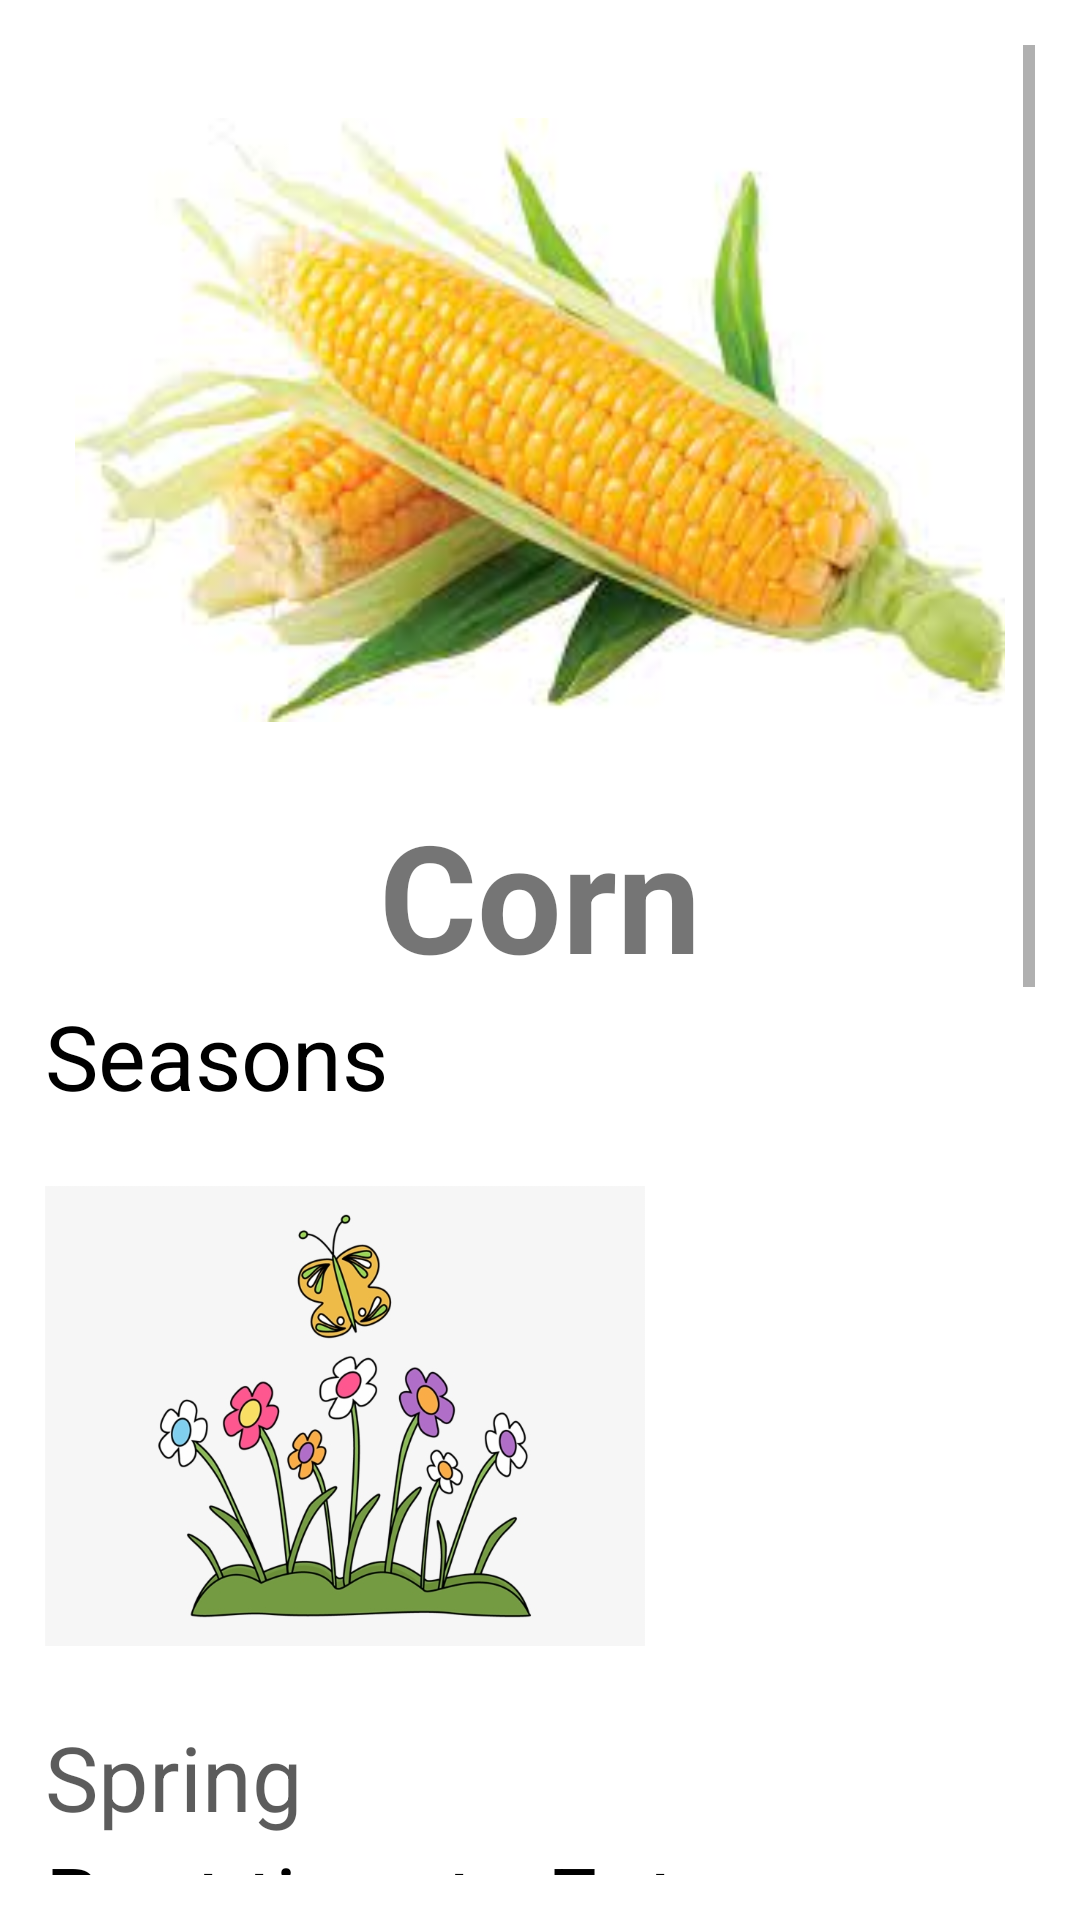

The Android layout XML behind this screen, and the referenced resources:
<!-- AndroidManifest.xml: application theme Theme.AyuCompanion -->
<!-- res/layout/fragment_corn.xml -->
<?xml version="1.0" encoding="utf-8"?>
<FrameLayout xmlns:android="http://schemas.android.com/apk/res/android"
    xmlns:tools="http://schemas.android.com/tools"
    android:layout_width="match_parent"
    android:layout_height="match_parent"
    tools:context=".food.Corn">
    <ScrollView
        android:layout_width="match_parent"
        android:layout_height="match_parent"
        android:layout_margin="15dp">
        <LinearLayout
            android:layout_width="match_parent"
            android:layout_height="wrap_content"
            android:orientation="vertical">
            <ImageView
                android:layout_width="match_parent"
                android:layout_height="230dp"
                android:src="@drawable/corn"
                android:layout_marginHorizontal="10dp"
                android:layout_marginVertical="10dp"/>

            <TextView
                android:layout_width="match_parent"
                android:layout_height="wrap_content"
                android:gravity="center"
                android:text="@string/corn"
                android:textSize="50dp"
                android:textStyle="bold" />
            <TextView
                android:id="@+id/textView18"
                android:layout_width="match_parent"
                android:layout_height="wrap_content"
                android:text="Seasons"
                android:textColor="#000000"
                android:textSize="30sp" />

            <LinearLayout
                android:layout_width="wrap_content"
                android:layout_height="wrap_content"
                android:orientation="horizontal">

                <ImageView
                    android:id="@+id/imageView10"
                    android:layout_width="200dp"
                    android:layout_height="200dp"
                    android:layout_weight="1"
                    android:src="@drawable/spring" />

            </LinearLayout>

            <LinearLayout
                android:layout_width="wrap_content"
                android:layout_height="wrap_content"
                android:layout_weight="1"
                android:orientation="horizontal">

                <TextView
                    android:id="@+id/textView53"
                    android:layout_width="match_parent"
                    android:layout_height="wrap_content"
                    android:layout_weight="1"
                    android:text="Spring"
                    android:textColor="#A3000000"
                    android:textSize="30sp" />

            </LinearLayout>

            <TextView
                android:id="@+id/textView20"
                android:layout_width="match_parent"
                android:layout_height="wrap_content"
                android:text="Best time to Eat"
                android:textColor="#000000"
                android:textSize="30sp" />

            <LinearLayout
                android:layout_width="match_parent"
                android:layout_height="match_parent"
                android:orientation="horizontal">

                <ImageView
                    android:id="@+id/imageView4"
                    android:layout_width="100dp"
                    android:layout_height="100dp"
                    android:layout_weight="1"
                    android:src="@drawable/breakfast"
                    tools:ignore="DuplicateIds" />

                <ImageView
                    android:id="@+id/imageView5"
                    android:layout_width="100dp"
                    android:layout_height="100dp"
                    android:layout_weight="1"
                    tools:ignore="DuplicateIds"
                    tools:src="@drawable/dinner" />

                <ImageView
                    android:id="@+id/imageView9"
                    android:layout_width="100dp"
                    android:layout_height="100dp"
                    android:layout_weight="1"
                    tools:ignore="DuplicateIds"
                    tools:src="@drawable/supper" />

                <ImageView
                    android:id="@+id/imageView7"
                    android:layout_width="100dp"
                    android:layout_height="100dp"
                    android:layout_weight="1"
                    tools:ignore="DuplicateIds"
                    tools:src="@drawable/lunch" />

            </LinearLayout>

            <LinearLayout
                android:layout_width="match_parent"
                android:layout_height="match_parent"
                android:orientation="horizontal">

                <TextView
                    android:id="@+id/textView31"
                    android:layout_width="match_parent"
                    android:layout_height="wrap_content"
                    android:layout_weight="1"
                    android:text="Breakfast"
                    android:textColor="#83000000"
                    android:textSize="24sp" />

                <TextView
                    android:id="@+id/textView32"
                    android:layout_width="match_parent"
                    android:layout_height="wrap_content"
                    android:layout_weight="1"
                    android:text=" Dinner"
                    android:textColor="#83000000"
                    android:textSize="30sp" />

                <TextView
                    android:id="@+id/textView35"
                    android:layout_width="match_parent"
                    android:layout_height="wrap_content"
                    android:layout_weight="1"
                    android:text=" Supper"
                    android:textColor="#83000000"
                    android:textSize="30sp" />

                <TextView
                    android:id="@+id/textView36"
                    android:layout_width="match_parent"
                    android:layout_height="wrap_content"
                    android:layout_weight="1"
                    android:text=" Lunch"
                    android:textColor="#83000000"
                    android:textSize="30sp" />
            </LinearLayout>

            <TextView
                android:id="@+id/textView30"
                android:layout_width="match_parent"
                android:layout_height="wrap_content"
                android:text="Properties"
                android:textColor="#000000"
                android:textSize="30sp" />

            <LinearLayout
                android:layout_width="match_parent"
                android:layout_height="match_parent"
                android:orientation="vertical"
                android:paddingLeft="20dp">

                <TextView
                    android:id="@+id/textView21"
                    android:layout_width="match_parent"
                    android:layout_height="wrap_content"
                    android:text="-Fibre"
                    android:textColor="#000000"
                    android:textSize="24sp"
                    tools:ignore="DuplicateIds" />

                <TextView
                    android:id="@+id/textView22"
                    android:layout_width="match_parent"
                    android:layout_height="wrap_content"
                    android:text="-Protein"
                    android:textColor="#000000"
                    android:textSize="24sp"
                    tools:ignore="DuplicateIds" />

                <TextView
                    android:id="@+id/textView23"
                    android:layout_width="match_parent"
                    android:layout_height="wrap_content"
                    android:text="-Folate"
                    android:textColor="#000000"
                    android:textSize="24sp" />

                <TextView
                    android:id="@+id/textView24"
                    android:layout_width="match_parent"
                    android:layout_height="wrap_content"
                    android:text="-Magnesium"
                    android:textColor="#000000"
                    android:textSize="24sp" />

                <TextView
                    android:id="@+id/textView26"
                    android:layout_width="match_parent"
                    android:layout_height="wrap_content"
                    android:text="-Potassium"
                    android:textColor="#000000"
                    android:textSize="24sp" />

                <TextView
                    android:id="@+id/textView27"
                    android:layout_width="match_parent"
                    android:layout_height="wrap_content"
                    android:text="-Vitamin C"
                    android:textColor="#000000"
                    android:textSize="24sp" />

                <TextView
                    android:id="@+id/textView56"
                    android:layout_width="match_parent"
                    android:layout_height="wrap_content"
                    android:text="-Vitamin B1"
                    android:textColor="#000000"
                    android:textSize="24sp" />

                <TextView
                    android:id="@+id/textView57"
                    android:layout_width="match_parent"
                    android:layout_height="wrap_content"
                    android:text="-Vitamin B9"
                    android:textColor="#000000"
                    android:textSize="24sp" />

            </LinearLayout>

            <TextView
                android:id="@+id/textView33"
                android:layout_width="match_parent"
                android:layout_height="wrap_content"
                android:text="Benefits"
                android:textColor="#000000"
                android:textSize="30sp" />

            <LinearLayout
                android:layout_width="match_parent"
                android:layout_height="match_parent"
                android:orientation="vertical"
                android:paddingLeft="20dp">

                <TextView
                    android:id="@+id/textView201"
                    android:layout_width="match_parent"
                    android:layout_height="wrap_content"
                    android:text="-Lowers or Control BP"
                    android:textColor="#000000"
                    android:textSize="24sp" />

            </LinearLayout>


        </LinearLayout>
    </ScrollView>
</FrameLayout>
<!-- resources referenced by this layout -->
<resources>
  <!-- drawable corn: png bitmap (drawable, 65905 bytes) -->
  <!-- drawable spring: jpg bitmap (drawable, 132362 bytes) -->
  <!-- drawable supper: png bitmap (drawable, 34234 bytes) -->
  <string name="corn">Corn</string>
  <style name="Theme.AyuCompanion" parent="Theme.MaterialComponents.Light.NoActionBar">
          
          <item name="colorPrimary">#00897B</item>
          <item name="colorPrimaryVariant">#00897B</item>
          <item name="colorOnPrimary">@color/white</item>
          
          <item name="colorSecondary">#00897B</item>
          <item name="colorSecondaryVariant">#00897B</item>
          <item name="colorOnSecondary">#00897B</item>
          
          <item name="android:statusBarColor" tools:targetApi="l">?attr/colorPrimaryVariant</item>
          
      </style>
  <color name="white">#FFFFFFFF</color>
</resources>
